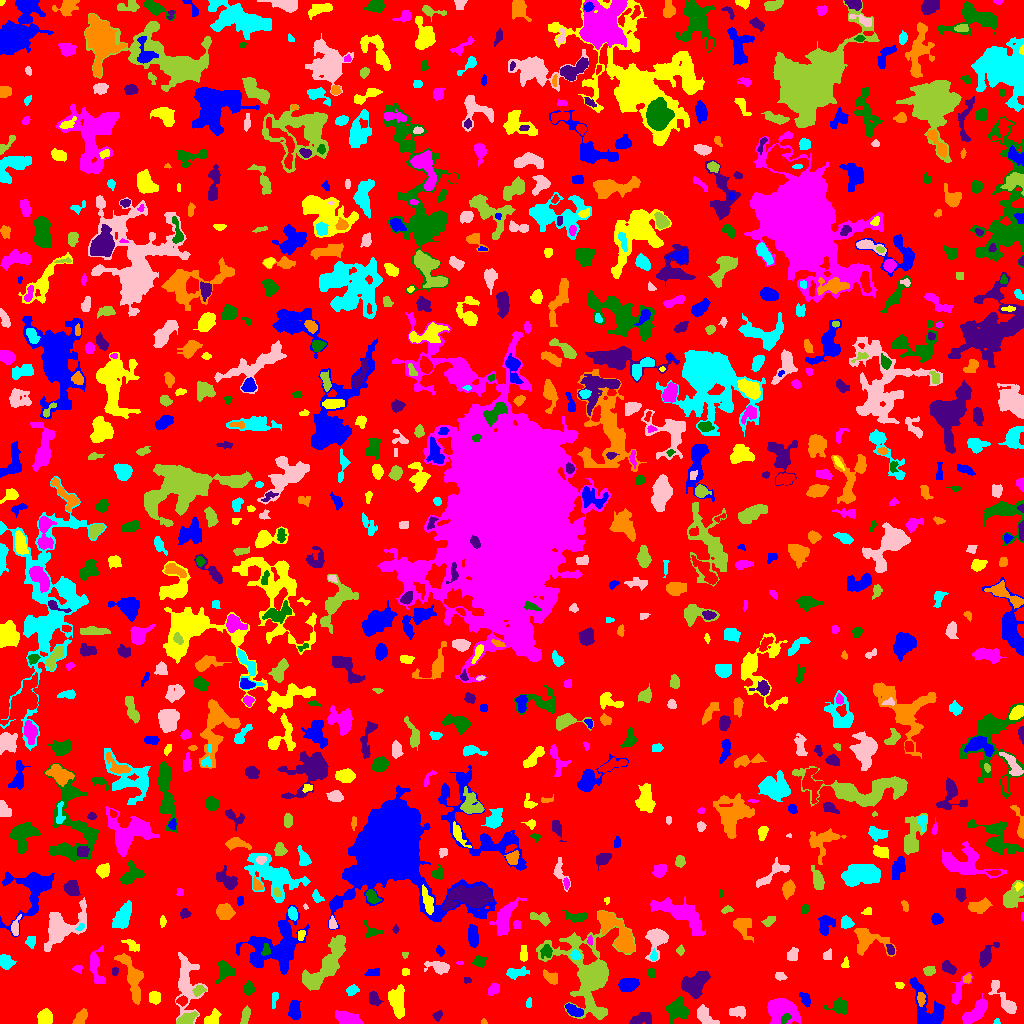

The file beside this chart, header and first rows:
ID, X, Y, A, B, theta, total_flux, mu_max, mu_median, mu_mean, R_fwhm, R_e, R10, R90, x_start, x_end, y_start, y_end, area, greylevel
0, 513.4, 504.5, 300.3, 294.5, 0.682, 726361, 13.0, 1.0, 0.9889, 6.864, 216.1, 81.34, 348.6, 0, 1023, 0, 1023, 734546, 0.9889
1, 927.5, 13.51, 12.93, 7.173, -1.098, 2032, 8.0, 3.0, 3.102, 8.593, 7.939, 3.038, 12.54, 909, 944, 0, 46, 655, 5.102
2, 45.14, 6.73, 3.475, 2.98, 1.278, 614.0, 9.0, 3.0, 2.966, 3.827, 4.068, 1.493, 6.383, 37, 52, 0, 15, 207, 5.966
3, 781.5, 13.65, 8.322, 5.971, -0.3763, 3151, 12.0, 5.0, 5.166, 8.593, 7.878, 3.038, 12.33, 767, 800, 0, 25, 610, 6.166
4, 785.3, 5.043, 3.082, 1.86, 0.7198, 138.0, 3.0, 2.0, 1.683, 3.827, 2.985, 1.128, 4.583, 781, 791, 0, 10, 82, 8.683
5, 641.5, 4.084, 6.214, 2.643, 0.1869, 311.0, 4.0, 1.0, 1.46, 5.412, 4.146, 1.693, 6.676, 629, 651, 0, 11, 213, 4.46
6, 483.5, 1.385, 1.337, 1.273, 0.0, 26.0, 2.0, 1.0, 0.8125, 2.646, 1.596, 0.5642, 2.459, 481, 487, 0, 5, 32, 3.812
7, 996.6, 1.355, 1.365, 1.229, 0.1497, 31.0, 2.0, 1.0, 0.8857, 2.706, 1.493, 0.5642, 2.459, 993, 1000, 0, 5, 35, 3.886
8, 737.3, 11.49, 4.28, 2.703, -0.05812, 315.0, 3.0, 2.0, 1.933, 6.077, 4.297, 1.784, 6.358, 729, 745, 5, 17, 163, 3.933
9, 185.8, 3.74, 4.949, 2.401, 0.4217, 607.0, 9.0, 3.0, 3.229, 3.909, 4.068, 1.493, 6.482, 176, 198, 0, 12, 188, 7.229
10, 557.4, 3.19, 3.409, 1.263, -0.3894, 79.0, 3.0, 1.0, 1.179, 2.646, 2.326, 0.7979, 3.785, 552, 565, 0, 7, 67, 4.179
11, 573.8, 13.05, 4.623, 2.308, -0.4354, 575.0, 7.0, 3.0, 3.363, 4.918, 4.184, 1.693, 6.408, 565, 583, 7, 20, 171, 6.363
12, 212.5, 4.166, 3.847, 2.711, 0.7368, 435.0, 6.0, 2.0, 2.486, 5.015, 3.742, 1.493, 6.024, 204, 221, 0, 15, 175, 5.486
13, 346.1, 4.305, 5.16, 2.755, -0.3031, 960.0, 10.0, 3.0, 3.322, 5.262, 4.478, 1.693, 7.399, 335, 363, 0, 13, 289, 6.322
14, 840, 17.1, 4.234, 3.269, -0.6853, 227.0, 3.0, 1.0, 1.023, 4.918, 4.146, 1.693, 6.283, 824, 847, 9, 26, 222, 4.023
15, 437.9, 8.167, 2.233, 1.917, 0.4217, 90.0, 3.0, 1.0, 1.098, 2.821, 2.459, 0.7979, 3.949, 432, 442, 2, 13, 82, 5.098
16, 79.78, 4.411, 4.355, 2.111, 0.951, 309.0, 7.0, 2.0, 1.919, 2.706, 3.338, 1.128, 5.67, 72, 87, 0, 15, 161, 4.919
17, 274.5, 25.1, 4.41, 1.223, 1.364, 80.0, 2.0, 1.0, 0.8989, 4.514, 2.706, 0.9772, 4.184, 272, 278, 15, 31, 89, 3.899
18, 704.4, 9.222, 5.599, 2.804, -0.8734, 360.0, 4.0, 1.0, 1.469, 5.109, 4.029, 1.596, 7.136, 697, 719, 0, 19, 245, 4.469
19, 245, 7.178, 4.657, 1.876, 1.324, 381.0, 5.0, 3.0, 2.801, 4.754, 3.7, 1.493, 5.781, 240, 250, 0, 18, 136, 4.801
20, 182.2, 22.55, 2.495, 1.903, 0.0432, 216.0, 6.0, 2.0, 2.374, 3.432, 2.646, 0.9772, 4.334, 176, 187, 17, 28, 91, 7.374
21, 294.5, 12.55, 4.628, 2.494, -1.513, 457.0, 6.0, 2.0, 2.187, 5.262, 4.334, 1.596, 6.628, 288, 300, 4, 23, 209, 5.187
22, 397.2, 21.49, 7.593, 3.378, -1.463, 1488, 9.0, 3.5, 3.647, 6.408, 6.206, 2.394, 9.739, 388, 404, 5, 39, 408, 5.647
23, 975.3, 11.46, 8.331, 3.232, 0.7711, 1082, 7.0, 3.0, 2.932, 6.257, 6.18, 2.394, 9.491, 962, 987, 0, 30, 369, 4.932
24, 677.9, 14.25, 5.62, 5.392, -1.002, 752.0, 5.0, 2.0, 2.022, 5.441, 6.408, 2.394, 9.69, 665, 688, 0, 27, 372, 4.022
25, 373.9, 25.06, 3.615, 2.548, -1.185, 367.0, 5.0, 2.0, 2.566, 4.687, 3.785, 1.493, 5.809, 369, 383, 17, 32, 143, 4.566
26, 136, 29.33, 3.45, 1.495, -1.355, 124.0, 4.0, 2.0, 1.632, 3.785, 2.932, 0.9772, 4.37, 132, 139, 23, 36, 76, 6.632
27, 528.6, 20.29, 2.781, 1.295, 1.473, 109.0, 3.0, 2.0, 1.946, 3.478, 2.459, 0.9772, 3.742, 526, 531, 16, 26, 56, 3.946
28, 186.4, 39.88, 15.54, 6.152, -1.509, 1675, 7.0, 2.0, 2.248, 5.997, 8.444, 3.09, 13.46, 175, 207, 0, 71, 745, 4.248
29, 198.9, 32.87, 2.9, 2.051, 0.4447, 236.0, 5.0, 2.0, 2.165, 3.7, 3.038, 1.128, 4.754, 192, 206, 27, 38, 109, 7.165
30, 86.78, 32.58, 3.041, 1.64, 0.01532, 67.0, 4.0, 1.0, 0.9054, 2.034, 2.185, 0.5642, 3.656, 79, 92, 27, 36, 74, 3.905
31, 805.2, 24.54, 3.877, 1.884, -1.04, 171.0, 4.0, 1.0, 1.39, 4.068, 2.985, 1.128, 4.787, 799, 810, 16, 31, 123, 4.39
32, 154.6, 26.24, 3.178, 2.629, -1.445, 404.0, 5.0, 3.0, 2.865, 4.754, 3.656, 1.596, 5.754, 149, 160, 19, 32, 141, 4.865
33, 493.4, 34.26, 3.412, 2.322, 0.7273, 509.0, 10.0, 4.0, 4.105, 4.068, 3.613, 1.262, 5.499, 488, 499, 28, 41, 124, 6.105
34, 248.7, 35.11, 3.143, 2.472, 1.521, 353.0, 6.0, 3.0, 2.758, 4.652, 3.523, 1.382, 5.441, 243, 254, 28, 43, 128, 4.758
35, 695.8, 40.81, 7.339, 4.632, 0.6898, 1696, 8.0, 3.0, 3.392, 8.292, 6.91, 2.646, 10.95, 681, 710, 25, 53, 500, 5.392
36, 921, 24.81, 3.245, 1.799, -1.518, 235.0, 5.0, 2.0, 2.327, 3.785, 3.09, 1.262, 4.82, 917, 925, 17, 31, 101, 8.327
37, 352.8, 33.45, 2.719, 2.028, 0.3081, 108.0, 3.0, 1.0, 0.9818, 2.821, 2.706, 0.9772, 4.583, 346, 359, 28, 39, 110, 3.982
38, 1004, 24.05, 11.71, 2.96, -0.9422, 755.0, 6.0, 2.0, 2.26, 6.18, 5.726, 2.111, 8.885, 988, 1016, 10, 43, 334, 4.26
39, 590, 49.01, 17.21, 11.53, -1.274, 11623, 34.0, 3.0, 5.349, 8.156, 9.097, 3.385, 20.58, 536, 635, 4, 113, 2173, 7.349
40, 46.76, 33.86, 2.12, 1.457, 1.53, 76.0, 3.0, 1.0, 1.288, 2.585, 2.111, 0.7979, 3.523, 43, 50, 29, 39, 59, 4.288
41, 627.6, 38.99, 4.311, 2.799, 0.232, 558.0, 6.0, 2.0, 2.268, 5.863, 4.334, 1.784, 6.817, 618, 639, 32, 45, 246, 5.268
42, 899.5, 38.21, 2.385, 1.507, -0.11, 96.0, 3.0, 1.0, 1.684, 2.764, 2.185, 0.9772, 3.827, 895, 904, 35, 41, 57, 4.684
43, 957.5, 28.91, 7.699, 2.23, 1.117, 231.0, 4.0, 1.0, 1.055, 4.334, 3.338, 1.262, 5.754, 951, 972, 19, 52, 219, 4.055
44, 224.9, 53.11, 4.938, 4.149, -1.469, 697.0, 5.0, 3.0, 2.766, 6.507, 4.983, 2.034, 7.756, 215, 235, 40, 63, 252, 4.766
45, 466.4, 43.45, 1.989, 1.548, 0.04687, 65.0, 3.0, 1.0, 1.413, 2.523, 2.111, 0.7979, 3.29, 464, 471, 40, 46, 46, 6.413
46, 966.9, 45.16, 2.339, 1.892, 1.066, 200.0, 7.0, 3.0, 2.899, 2.585, 2.585, 0.9772, 4.146, 963, 971, 40, 50, 69, 5.899
47, 515.6, 50.77, 5.326, 2.241, 0.09228, 566.0, 7.0, 3.0, 2.995, 4.82, 4.107, 1.596, 6.531, 506, 529, 44, 57, 189, 4.995
48, 779.8, 47.24, 2.358, 1.633, -0.1027, 90.0, 3.0, 1.0, 1.071, 3.09, 2.523, 0.7979, 3.827, 775, 787, 43, 51, 84, 4.071
49, 312.7, 43.4, 4.549, 2.186, -0.08566, 536.0, 7.0, 4.0, 3.775, 5.109, 3.827, 1.493, 5.836, 304, 320, 39, 49, 142, 8.775
50, 871.5, 46.62, 3.075, 1.395, -1.4, 94.0, 4.0, 1.0, 1.19, 2.585, 2.394, 0.7979, 4.107, 868, 875, 40, 52, 79, 4.19
51, 372.6, 51.32, 3.493, 1.8, 0.1293, 94.0, 2.0, 1.0, 0.9216, 4.983, 3.09, 1.128, 4.652, 364, 379, 48, 55, 102, 3.922
52, 405.1, 51.5, 2.209, 1.638, 1.571, 38.0, 1.0, 1.0, 0.6667, 3.478, 2.394, 0.9772, 3.29, 402, 409, 48, 55, 57, 3.667
53, 77.48, 55.01, 2.287, 1.484, 0.3636, 77.0, 3.0, 1.0, 1.116, 2.706, 2.185, 0.7979, 3.478, 72, 82, 50, 58, 69, 4.116
54, 651.5, 51.44, 2.268, 1.476, -1.523, 63.0, 2.0, 1.0, 0.913, 3.868, 2.185, 0.9772, 3.568, 648, 655, 46, 55, 69, 3.913
55, 114.4, 52.21, 2.049, 1.454, 1.543, 62.0, 3.0, 1.0, 1.148, 2.326, 2.111, 0.7979, 3.385, 112, 118, 48, 56, 54, 4.148
56, 551.2, 45.73, 3.988, 2.405, -0.6145, 442.0, 7.0, 3.0, 2.833, 3.827, 3.742, 1.493, 6.024, 543, 557, 39, 54, 156, 4.833
57, 5.557, 61.7, 3.363, 2.664, -0.4567, 643.0, 9.0, 3.0, 3.552, 4.442, 3.827, 1.493, 6.024, 0, 16, 54, 69, 181, 6.552
58, 440, 56.21, 5.764, 2.601, -0.1417, 750.0, 10.0, 2.0, 3.233, 4.334, 3.989, 1.596, 7.024, 424, 449, 49, 62, 232, 5.233
59, 929, 52.22, 2.472, 1.895, -0.1438, 182.0, 5.0, 1.0, 1.733, 3.141, 2.646, 0.9772, 4.297, 923, 935, 48, 57, 105, 4.733
... 866 more rows
